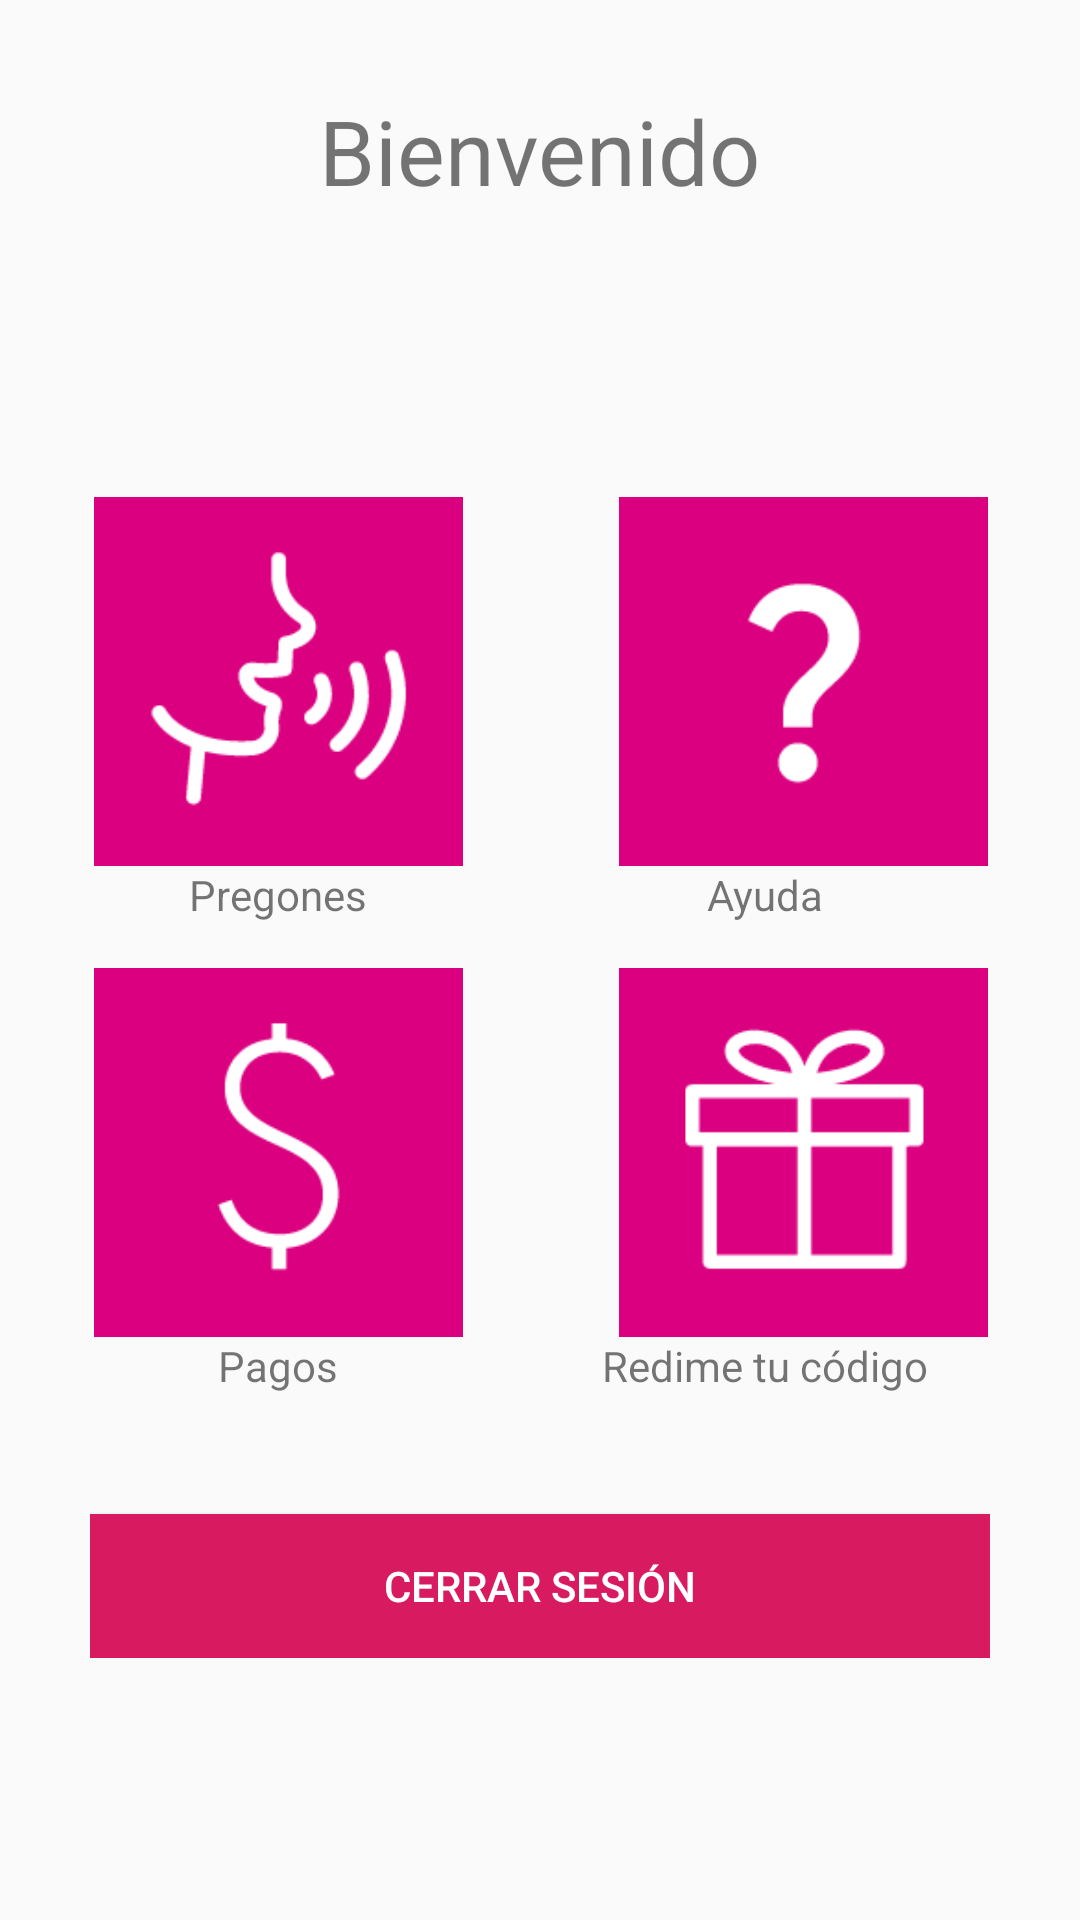

The Android layout XML behind this screen, and the referenced resources:
<!-- AndroidManifest.xml: application theme AppTheme -->
<!-- res/layout/activity_menu_inicial.xml -->
<?xml version="1.0" encoding="utf-8"?>
<LinearLayout xmlns:android="http://schemas.android.com/apk/res/android"
    xmlns:app="http://schemas.android.com/apk/res-auto"
    xmlns:tools="http://schemas.android.com/tools"
    android:layout_width="match_parent"
    android:layout_height="match_parent"
    tools:context=".MenuInicial"
    android:orientation="vertical"
    android:paddingLeft="30dp"
    android:paddingRight="30dp"
    android:paddingTop="30dp"
    android:layout_gravity="center"
    >

    <ScrollView
        android:layout_width="match_parent"
        android:layout_height="wrap_content">


        <LinearLayout
            android:layout_width="match_parent"
            android:layout_height="wrap_content"
            android:orientation="vertical"
            >

            <TextView
                android:layout_width="wrap_content"
                android:layout_height="wrap_content"
                android:text="Bienvenido"
                android:layout_gravity="center"
                android:textSize="30sp" />


            <TextView
                android:id="@+id/user_name"
                android:layout_width="wrap_content"
                android:layout_height="wrap_content"
                android:text=""
                android:textAlignment="center"
                android:textStyle="bold"
                android:layout_gravity="center"
                android:textSize="30sp"
                android:textColor="@color/colorAccent"
                android:layout_marginBottom="40dp"/>

            <LinearLayout
                android:layout_width="match_parent"
                android:layout_height="wrap_content"
                android:orientation="horizontal"
                android:layout_marginLeft="-25dp">

                <LinearLayout
                    android:layout_width="wrap_content"
                    android:layout_height="wrap_content"
                    android:orientation="vertical">

                    <ImageView
                        android:layout_marginTop="15dp"
                        android:id="@+id/menu_pregones"
                        android:layout_width="175dp"
                        android:layout_height="123dp"
                        android:src="@drawable/hablando"
                        android:onClick="goToPregones"/>

                    <TextView
                        android:layout_width="wrap_content"
                        android:layout_height="wrap_content"
                        android:text="Pregones"
                        android:layout_gravity="center" />

                </LinearLayout>


                <LinearLayout
                    android:layout_width="wrap_content"
                    android:layout_height="wrap_content"
                    android:orientation="vertical">

                    <ImageView
                        android:layout_marginTop="15dp"
                        android:id="@+id/menu_ask_pregonero"
                        android:layout_width="175dp"
                        android:layout_height="123dp"
                        android:src="@drawable/pregunta"
                        android:onClick="goToAsk"/>

                    <TextView
                        android:layout_width="wrap_content"
                        android:layout_height="wrap_content"
                        android:text="Ayuda"
                        android:layout_gravity="center" />

                </LinearLayout>





            </LinearLayout>


            <LinearLayout
                android:layout_width="match_parent"
                android:layout_height="wrap_content"
                android:orientation="horizontal"
                android:layout_marginLeft="-25dp">

                <LinearLayout
                    android:layout_width="wrap_content"
                    android:layout_height="wrap_content"
                    android:orientation="vertical">

                    <ImageView
                        android:layout_marginTop="15dp"
                        android:id="@+id/menu_pagos"
                        android:layout_width="175dp"
                        android:layout_height="123dp"
                        android:src="@drawable/dinero"
                        android:onClick="goToPagos"/>

                    <TextView
                        android:layout_width="wrap_content"
                        android:layout_height="wrap_content"
                        android:text="Pagos"
                        android:layout_gravity="center" />

                </LinearLayout>


                <LinearLayout
                    android:layout_width="wrap_content"
                    android:layout_height="wrap_content"
                    android:orientation="vertical">

                    <ImageView
                        android:layout_marginTop="15dp"
                        android:id="@+id/menu_redime"
                        android:layout_width="175dp"
                        android:layout_height="123dp"
                        android:src="@drawable/regalo"
                        android:onClick="goToRedime"/>

                    <TextView
                        android:layout_width="wrap_content"
                        android:layout_height="wrap_content"
                        android:text="Redime tu código"
                        android:layout_gravity="center"/>

                </LinearLayout>


            </LinearLayout>


            <Button
                android:layout_marginTop="40dp"
                android:id="@+id/btn_logout"
                android:layout_width="match_parent"
                android:layout_height="wrap_content"
                android:text="Cerrar Sesión"
                android:layout_gravity="center"
                android:background="@color/colorAccent"
                android:textColor="@android:color/background_light" />

        </LinearLayout>





    </ScrollView>






</LinearLayout>
<!-- resources referenced by this layout -->
<resources>
  <color name="colorAccent">#D81B60</color>
  <!-- drawable dinero: png bitmap (drawable, 2952 bytes) -->
  <!-- drawable hablando: png bitmap (drawable, 3587 bytes) -->
  <!-- drawable pregunta: png bitmap (drawable, 2114 bytes) -->
  <!-- drawable regalo: png bitmap (drawable, 2422 bytes) -->
  <style name="AppTheme" parent="Theme.AppCompat.Light.DarkActionBar">
          
          <item name="colorPrimary">@color/colorPrimary</item>
          <item name="colorPrimaryDark">@color/colorPrimaryDark</item>
          <item name="colorAccent">@color/colorAccent</item>
      </style>
  <color name="colorPrimary">#D81B60</color>
  <color name="colorPrimaryDark">#AA184D</color>
</resources>
